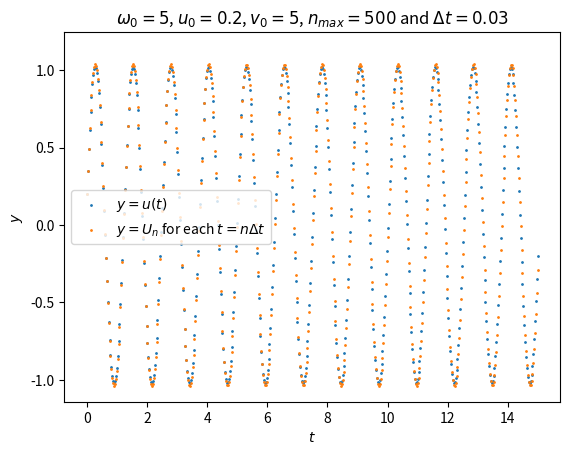

The matplotlib source for this figure:
import numpy as np
import matplotlib.pyplot as plt


def oscillator(w0, u0, v0, nmax, dt):
    STABILITY_LIMIT = 2  # Naming the constant for readability
    U = np.zeros(nmax)  # The final output
    # Warning messages
    if w0 * dt == STABILITY_LIMIT:
        print(
            f"WARNING: The chosen dt ({w0*dt:.2f}) is at the stability limit.")
    elif w0 * dt > STABILITY_LIMIT:
        print(
            f"WARNING: The chosen dt ({w0*dt:.2f}) exceeds the stability limit ({STABILITY_LIMIT:.2f})."
        )
    # Initial conditions
    U[0] = u0  # iff U_0 = u0
    U[1] = u0 + v0 * dt  # iff (U_1-U_0)/dt = v0
    # Main calculations
    for i in range(2, nmax):
        # We have: U[i] = U_n+1, U[i-1] = U_n and U[i-2] = U_n-1
        U[i] = (2 - w0 * w0 * dt * dt) * U[i - 1] - U[i - 2]
    return U


def test_with_params(w0, u0, v0, nmax, dt):
    # nmax points from 0 with distance dt
    xs = np.linspace(0, nmax * dt, nmax)

    # exact solution u(t)
    u = lambda t: u0 * np.cos(w0 * t) + (v0 / w0) * np.sin(w0 * t)

    # applying exact to the xs
    exact = np.vectorize(u)(xs)

    # computing estimate
    approx = oscillator(w0, u0, v0, nmax, dt)

    fig, ax = plt.subplots()

    # making it look nice on big screens
    fig.set_dpi(200)

    # Proper labelling
    ax.scatter(xs, exact, label="$y=u(t)$", s=1)
    ax.scatter(xs, approx, label=f"$y=U_n$ for each $t=n\Delta t$", s=1)
    ax.set_title(
        f"$\omega_0={w0}$, $u_0={u0}$, $v_0={v0}$, $n_{{max}}={nmax}$ and $\Delta t={dt}$"
    )
    ax.set_xlabel(f"$t$")
    ax.set_ylabel(f"$y$")

    # max/min values to set axis limits properly
    ymax = max(np.max(exact), np.max(approx))
    ymin = min(np.min(exact), np.min(approx))

    # fitting the legend on the plot
    ax.set_ylim(1.1 * ymin, 1.2 * ymax)

    ax.legend()
    plt.show()


# As required by spec
def test1():
    test_with_params(w0=5, u0=0.2, v0=5, nmax=500, dt=0.03)


# Testing with w0*dt = 2
def test2():
    xmax = 2 * np.pi  # keeping x scale consistent
    dt = 0.4
    test_with_params(w0=5, u0=0.2, v0=5, nmax=round(xmax / dt), dt=dt)


# Testing with w0*dt > 2
def test3():
    xmax = 2 * np.pi  # keeping x scale consistent
    dt = 0.6
    test_with_params(w0=5, u0=0.2, v0=5, nmax=round(xmax / dt), dt=dt)


# Testing with low dt
def test4():
    xmax = 2 * np.pi  # keeping x scale consistent
    dt = 0.001
    test_with_params(w0=5, u0=0.2, v0=5, nmax=round(xmax / dt), dt=dt)


if __name__ == "__main__":
    # Feel free to comment/uncomment tests; don't want to spam you
    test1()
    #test2()
    #test3()
    #test4()